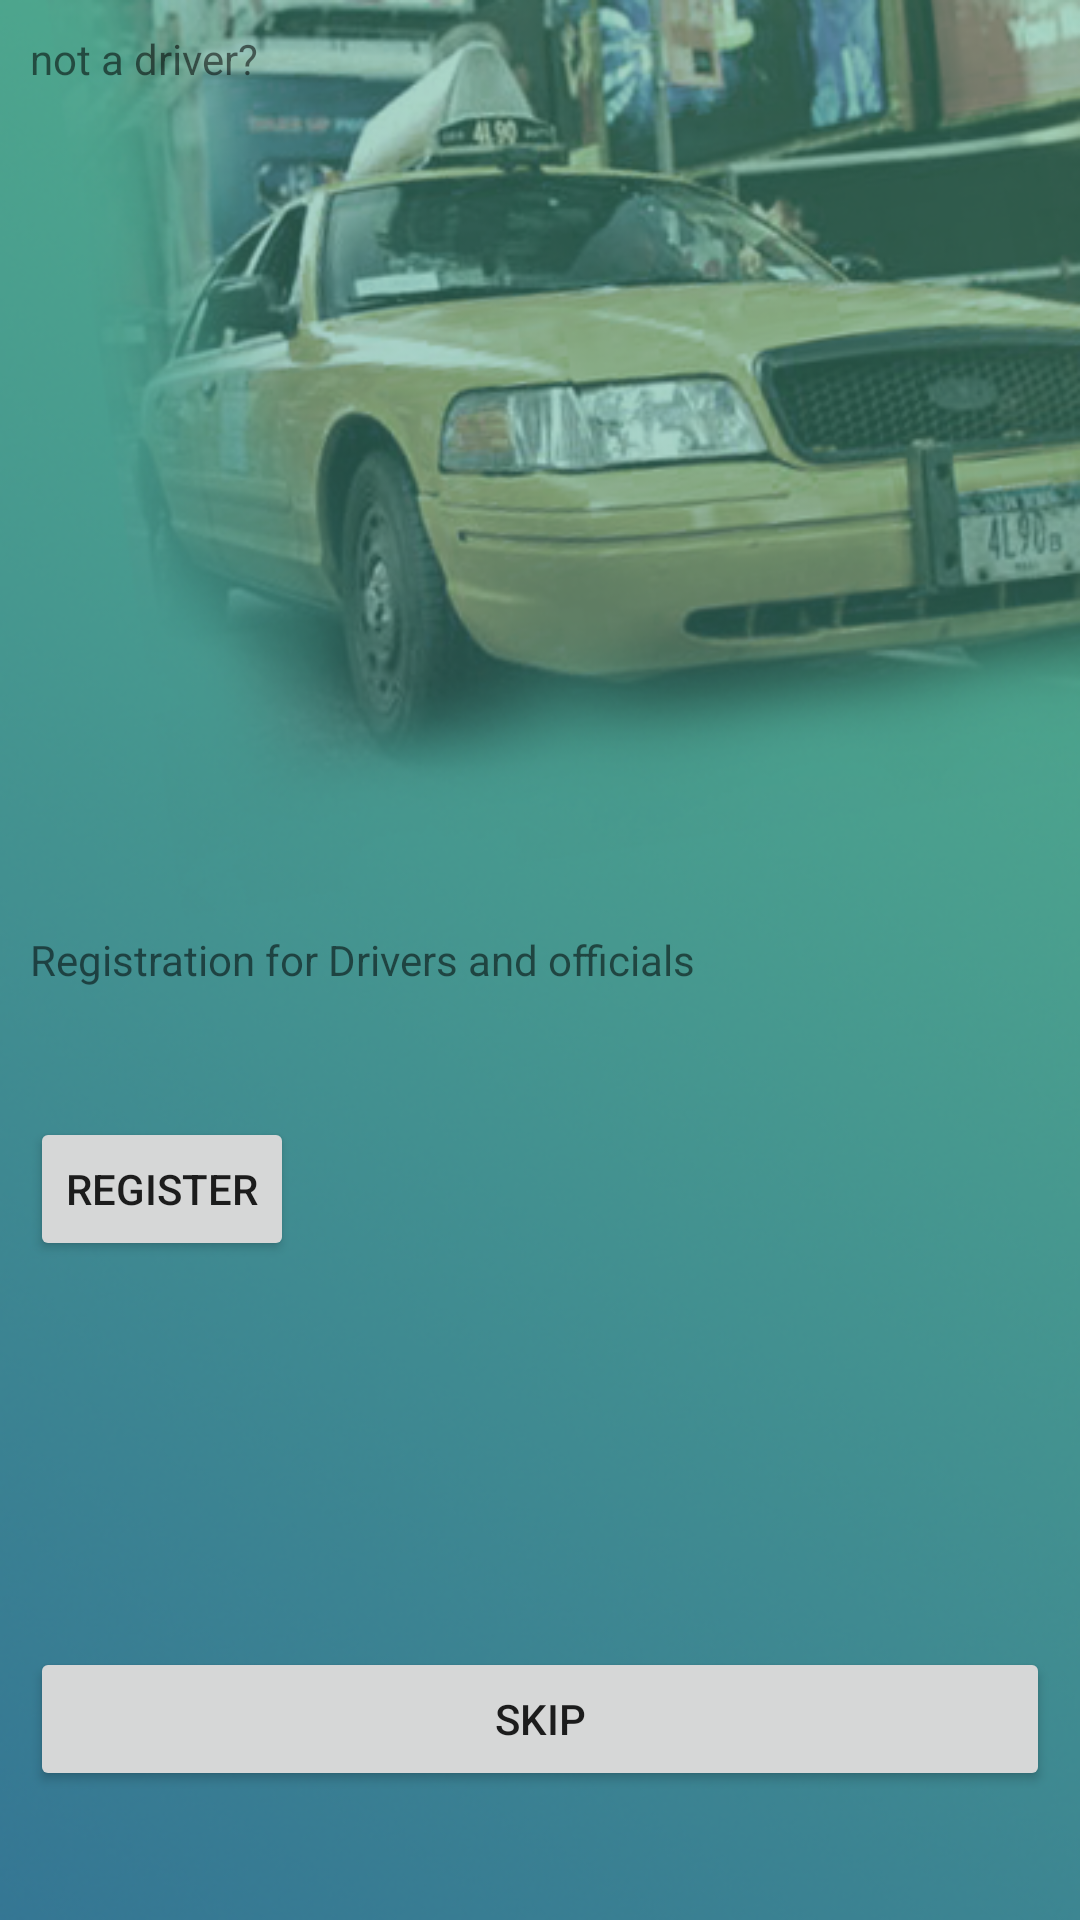

This screen was rendered from an Android layout file. Write that file and the resources it references.
<!-- AndroidManifest.xml: application theme Appcompact -->
<!-- res/layout/getstarted.xml -->
<?xml version="1.0" encoding="utf-8"?>
<RelativeLayout xmlns:android="http://schemas.android.com/apk/res/android"
    android:layout_width="match_parent"
    android:layout_height="match_parent"
    android:orientation="vertical"
    android:padding="10dp" 
    android:background="@drawable/regisback">

    <Button
        android:id="@+id/bt_skip_getstart"
        android:layout_width="fill_parent"
        android:layout_height="wrap_content"
        android:layout_alignParentBottom="true"
        android:layout_centerHorizontal="true"
        android:layout_marginBottom="33dp"
        android:text="skip" />

    <TextView
        android:id="@+id/tv_msg_rgstr_for_dr"
        android:layout_width="wrap_content"
        android:layout_height="wrap_content"
        android:layout_alignLeft="@+id/tvusertypeinreg"
        android:layout_centerVertical="true"
        android:text="Registration for Drivers and officials" />

    <Button
        android:id="@+id/bt_register_getstart"
        android:layout_width="wrap_content"
        android:layout_height="wrap_content"
        android:layout_alignLeft="@+id/bt_skip_registr"
        android:layout_alignRight="@+id/bt_skip_registr"
        android:layout_below="@+id/tv_msg_rgstr_for_dr"
        android:layout_marginTop="43dp"
        android:text="Register" />

    <TextView
        android:id="@+id/tv_msg_nt_a"
        android:layout_width="wrap_content"
        android:layout_height="wrap_content"
        android:layout_above="@+id/bt_skip_registr"
        android:layout_alignLeft="@+id/bt_skip_registr"
        android:text="not a driver?" />

</RelativeLayout>
<!-- resources referenced by this layout -->
<resources>
  <!-- drawable regisback: png bitmap (drawable, 287760 bytes) -->
  <style name="Appcompact" parent="@style/Theme.AppCompat.Light">
          
      </style>
</resources>
